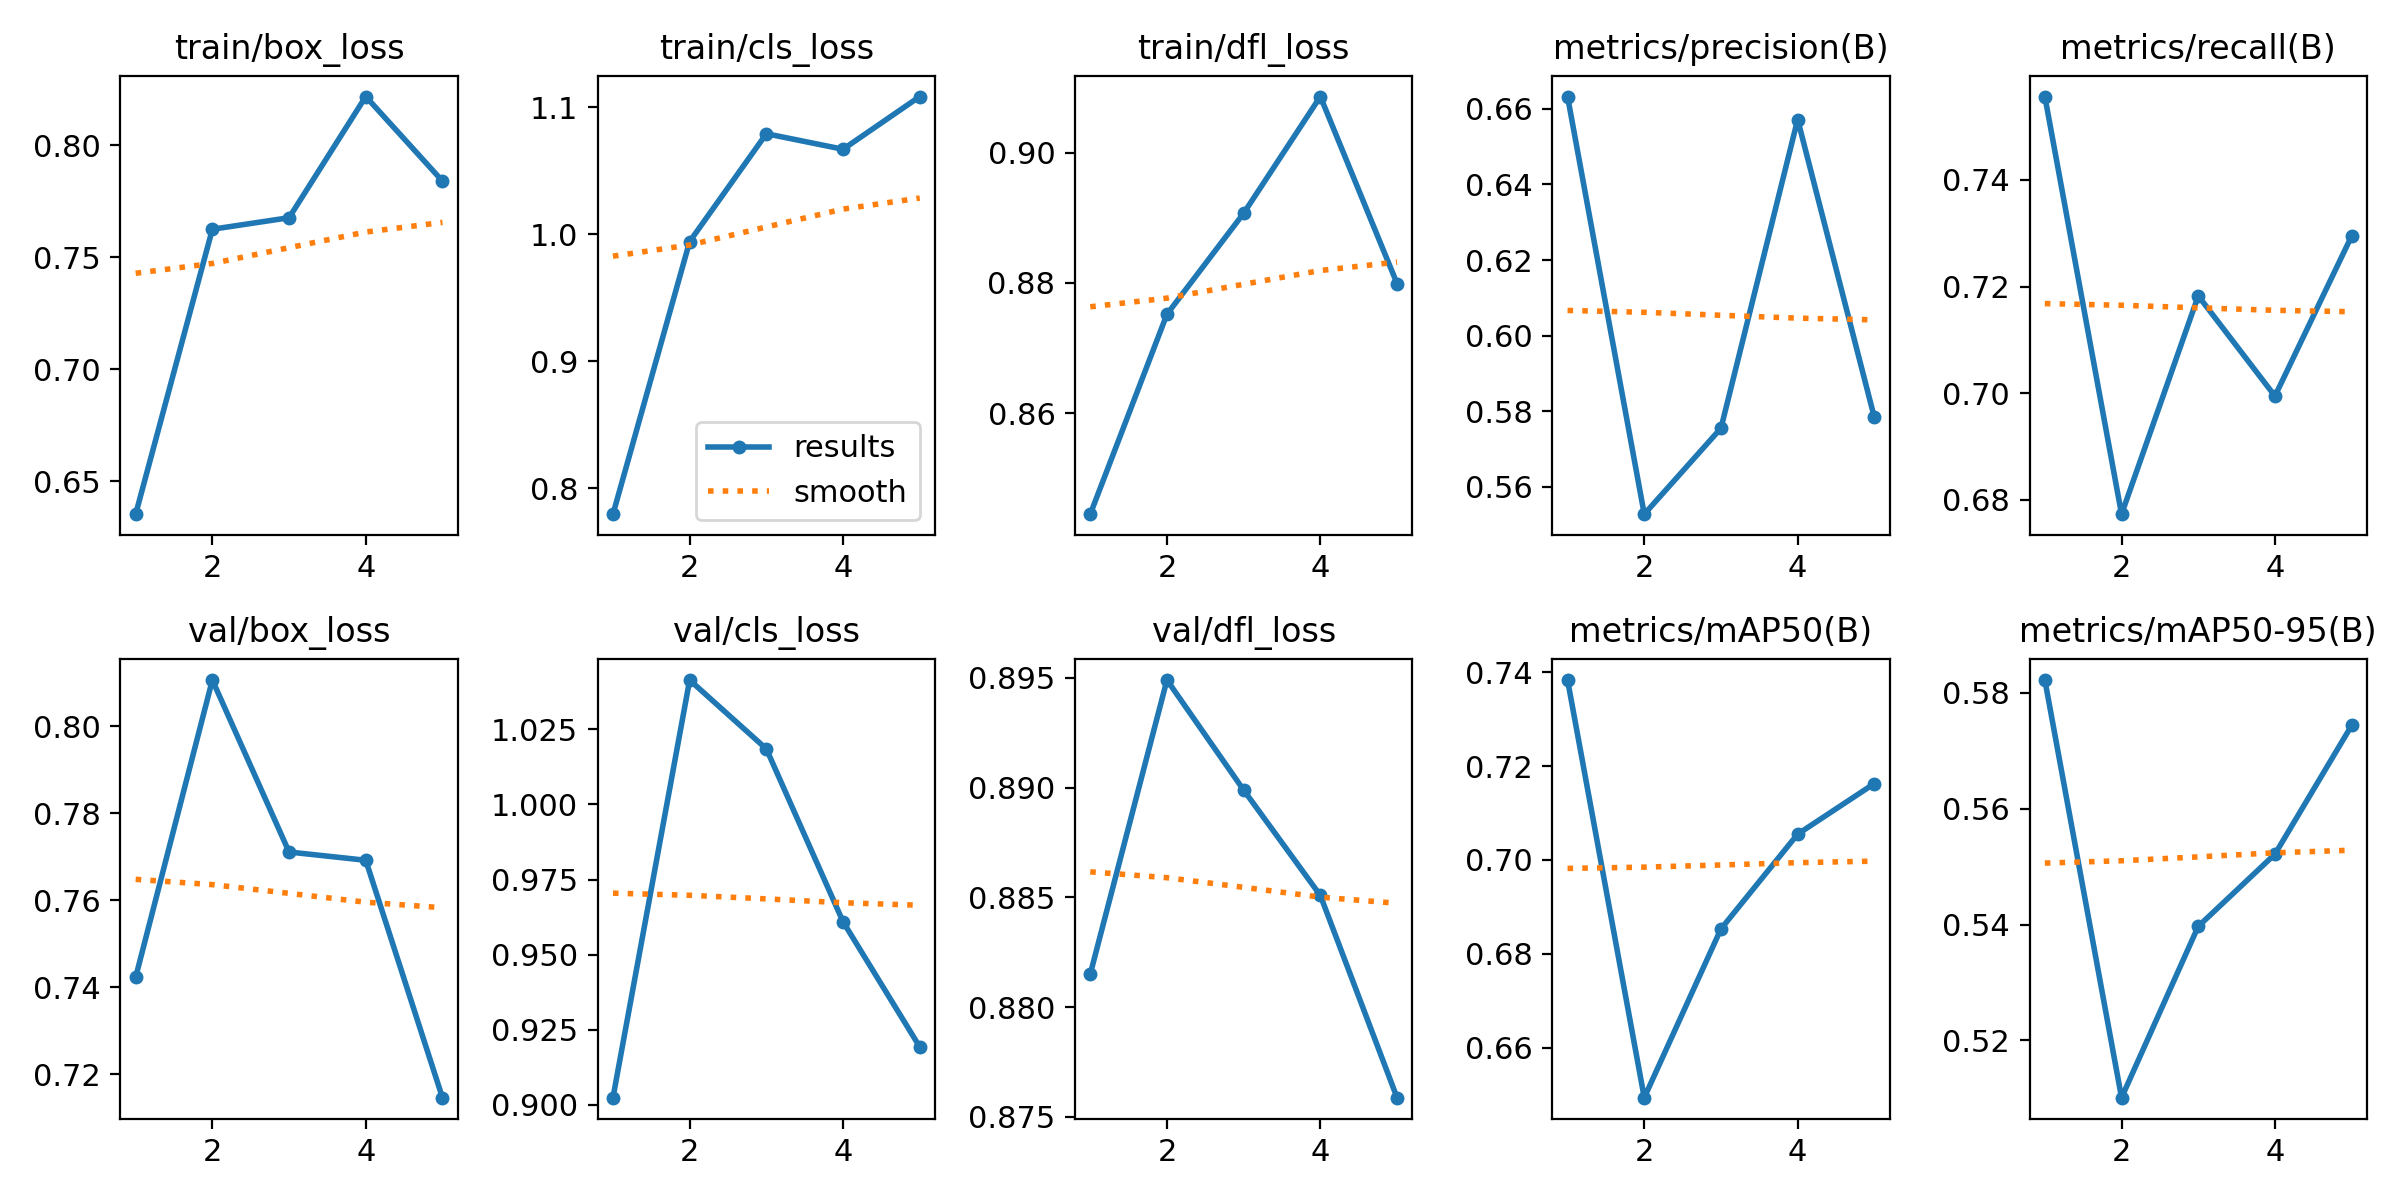

Source data for this figure (header and first rows):
epoch, time, train/box_loss, train/cls_loss, train/dfl_loss, metrics/precision(B), metrics/recall(B), metrics/mAP50(B), metrics/mAP50-95(B), val/box_loss, val/cls_loss, val/dfl_loss, lr/pg0, lr/pg1, lr/pg2
1, -54.65, 0.6353, 0.7798, 0.8445, 0.6633, 0.7557, 0.7384, 0.5822, 0.7423, 0.9024, 0.8815, 0.0005536, 0.0005536, 0.0005536
2, -20.38, 0.7625, 0.9944, 0.8752, 0.5527, 0.6773, 0.6493, 0.5101, 0.8106, 1.041, 0.8949, 0.0008897, 0.0008897, 0.0008897
3, 14.13, 0.7677, 1.079, 0.8907, 0.5755, 0.7183, 0.6853, 0.5397, 0.7711, 1.019, 0.8899, 0.001006, 0.001006, 0.001006
4, 48.15, 0.8218, 1.067, 0.9086, 0.6572, 0.6995, 0.7055, 0.5522, 0.7692, 0.9609, 0.8851, 0.0006768, 0.0006768, 0.0006768
5, 81.95, 0.7841, 1.109, 0.8799, 0.5784, 0.7295, 0.7163, 0.5744, 0.7146, 0.9193, 0.8759, 0.0003467, 0.0003467, 0.0003467
